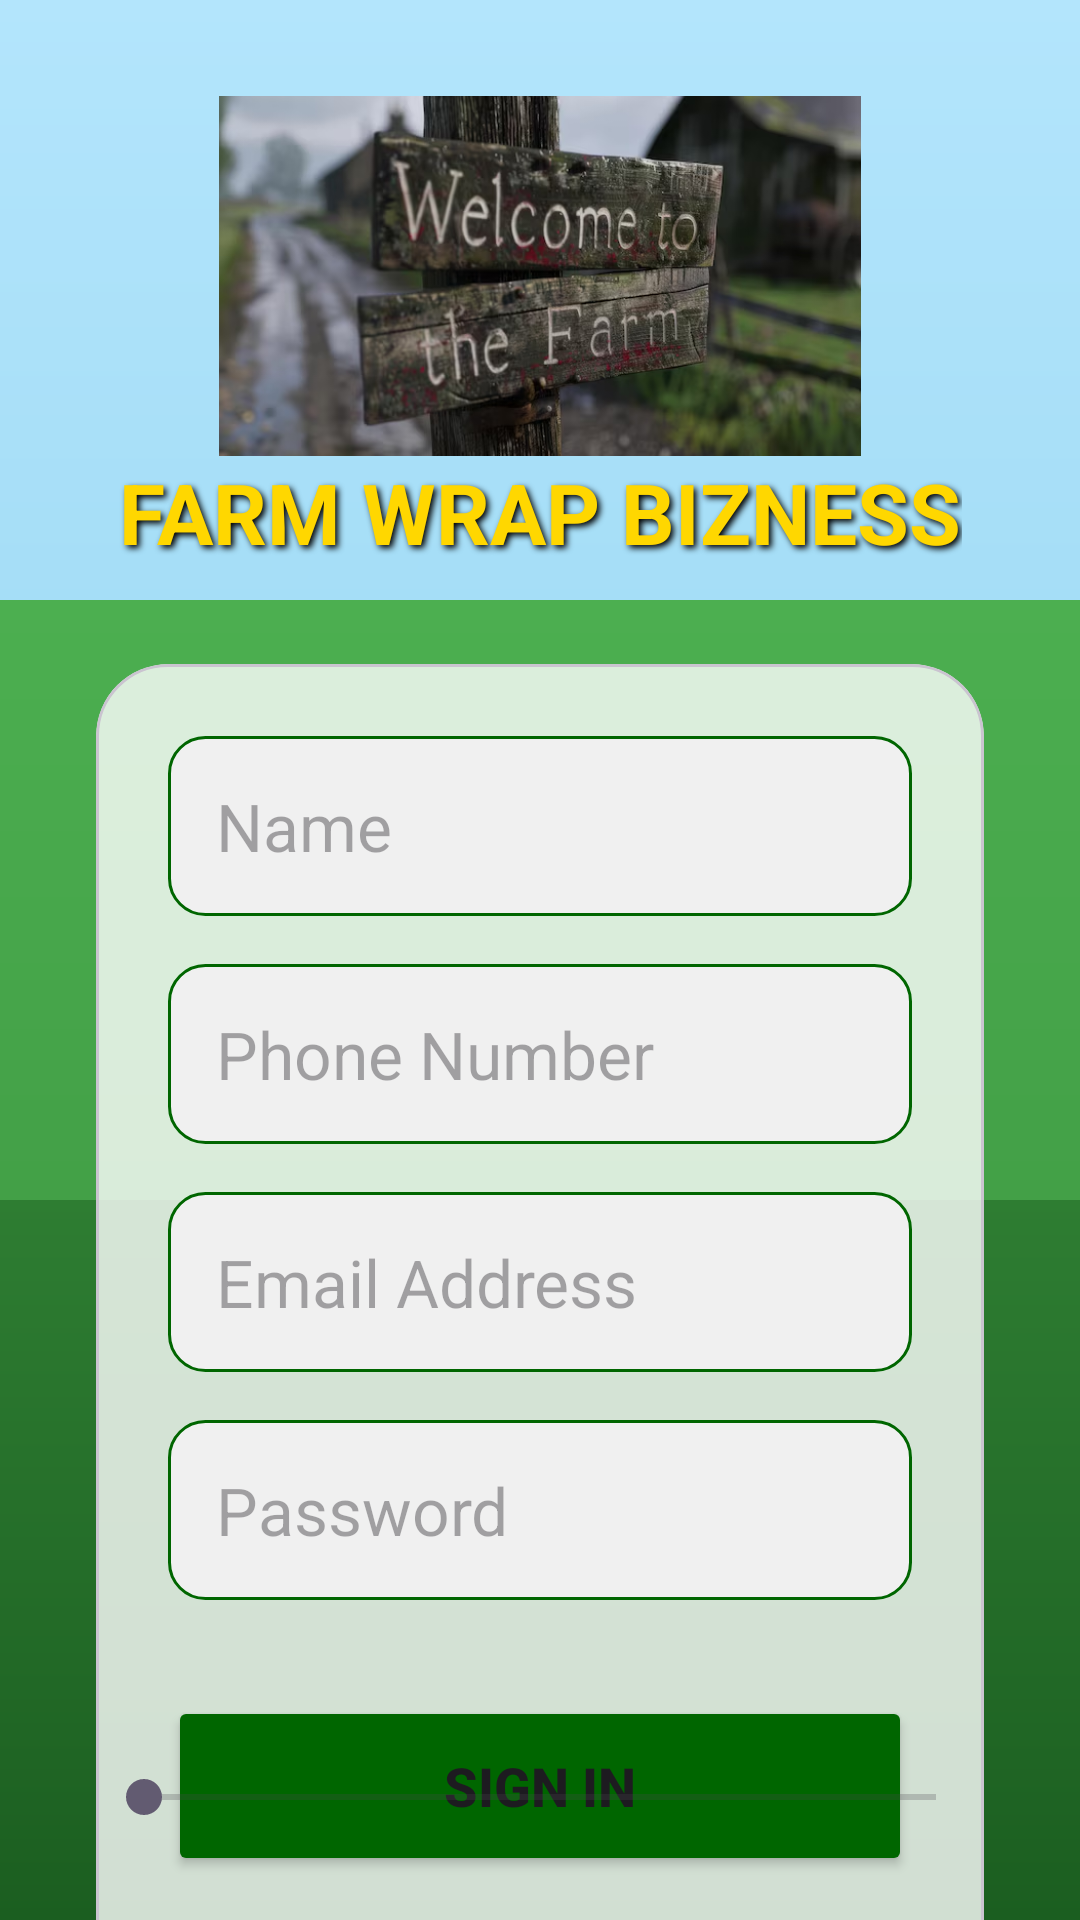

This screen was rendered from an Android layout file. Write that file and the resources it references.
<!-- AndroidManifest.xml: application theme Theme.FARMAPP -->
<!-- res/layout/activity_main.xml -->
<?xml version="1.0" encoding="utf-8"?>
<androidx.constraintlayout.widget.ConstraintLayout xmlns:android="http://schemas.android.com/apk/res/android"
    xmlns:app="http://schemas.android.com/apk/res-auto"
    xmlns:tools="http://schemas.android.com/tools"
    android:id="@+id/main"
    android:layout_width="match_parent"
    android:layout_height="match_parent"
    android:background="@drawable/farm_background"
    tools:context=".MainActivity">

    <ImageView
        android:id="@+id/imageView"
        android:layout_width="300dp"
        android:layout_height="120dp"
        android:layout_marginTop="32dp"
        app:layout_constraintEnd_toEndOf="parent"
        app:layout_constraintStart_toStartOf="parent"
        app:layout_constraintTop_toTopOf="parent"
        app:srcCompat="@drawable/img" />

    <TextView
        android:id="@+id/textView"
        android:layout_width="wrap_content"
        android:layout_height="wrap_content"
        android:text="FARM WRAP BIZNESS"
        android:textColor="@color/sun_yellow"
        android:textSize="28sp"
        android:textStyle="bold"
        android:shadowColor="@color/kenya_black"
        android:shadowDx="3"
        android:shadowDy="3"
        android:shadowRadius="5"
        app:layout_constraintEnd_toEndOf="parent"
        app:layout_constraintStart_toStartOf="parent"
        app:layout_constraintTop_toBottomOf="@+id/imageView" />

    <com.google.android.material.card.MaterialCardView
        android:layout_width="match_parent"
        android:layout_height="wrap_content"
        android:layout_marginHorizontal="32dp"
        android:layout_marginTop="32dp"
        app:cardBackgroundColor="#CCFFFFFF"
        app:cardCornerRadius="24dp"
        app:cardElevation="0dp"
        app:layout_constraintTop_toBottomOf="@id/textView">

        <LinearLayout
            android:layout_width="match_parent"
            android:layout_height="wrap_content"
            android:orientation="vertical"
            android:padding="24dp">

            <EditText
                android:id="@+id/editTextText"
                android:layout_width="match_parent"
                android:layout_height="60dp"
                android:background="@drawable/edit_text_bg"
                android:hint="Name"
                android:inputType="textPersonName"
                android:paddingHorizontal="16dp"
                android:textColor="@color/vibrant_red"
                android:textSize="22sp" />

            <EditText
                android:id="@+id/editTextPhone"
                android:layout_width="match_parent"
                android:layout_height="60dp"
                android:layout_marginTop="16dp"
                android:background="@drawable/edit_text_bg"
                android:hint="Phone Number"
                android:inputType="phone"
                android:paddingHorizontal="16dp"
                android:textColor="@color/vibrant_red"
                android:textSize="22sp" />

            <EditText
                android:id="@+id/editTextTextEmailAddress"
                android:layout_width="match_parent"
                android:layout_height="60dp"
                android:layout_marginTop="16dp"
                android:background="@drawable/edit_text_bg"
                android:hint="Email Address"
                android:inputType="textEmailAddress"
                android:paddingHorizontal="16dp"
                android:textColor="@color/vibrant_red"
                android:textSize="22sp" />

            <EditText
                android:id="@+id/editTextPassword"
                android:layout_width="match_parent"
                android:layout_height="60dp"
                android:layout_marginTop="16dp"
                android:background="@drawable/edit_text_bg"
                android:hint="Password"
                android:inputType="textPassword"
                android:paddingHorizontal="16dp"
                android:textColor="@color/vibrant_red"
                android:textSize="22sp" />

            <Button
                android:id="@+id/button2"
                android:layout_width="match_parent"
                android:layout_height="60dp"
                android:layout_marginTop="32dp"
                android:backgroundTint="@color/kenya_green"
                android:text="Sign in"
                android:textSize="18sp"
                android:textStyle="bold"
                app:cornerRadius="12dp" />

            <TextView
                android:id="@+id/tvSignUp"
                android:layout_width="wrap_content"
                android:layout_height="wrap_content"
                android:layout_gravity="center"
                android:layout_marginTop="16dp"
                android:text="New user? Sign up here"
                android:textColor="@color/vibrant_red"
                android:textSize="16sp"
                android:textStyle="bold" />

        </LinearLayout>
    </com.google.android.material.card.MaterialCardView>

    <SeekBar
        android:id="@+id/seekBar"
        android:layout_width="match_parent"
        android:layout_height="wrap_content"
        android:layout_marginBottom="32dp"
        android:layout_marginHorizontal="32dp"
        app:layout_constraintBottom_toBottomOf="parent" />

</androidx.constraintlayout.widget.ConstraintLayout>
<!-- resources referenced by this layout -->
<resources>
  <color name="kenya_black">#000000</color>
  <color name="kenya_green">#006600</color>
  <color name="sun_yellow">#FFD700</color>
  <color name="vibrant_red">#E31A1C</color>
  <!-- drawable edit_text_bg (drawable) -->
  <?xml version="1.0" encoding="utf-8"?>
  <shape xmlns:android="http://schemas.android.com/apk/res/android">
      <solid android:color="#F0F0F0" />
      <corners android:radius="12dp" />
      <stroke
          android:width="1dp"
          android:color="@color/kenya_green" />
  </shape>
  <!-- drawable farm_background (drawable) -->
  <?xml version="1.0" encoding="utf-8"?>
  <layer-list xmlns:android="http://schemas.android.com/apk/res/android">
      
      <item>
          <shape android:shape="rectangle">
              <gradient
                  android:angle="270"
                  android:endColor="#87CEEB"
                  android:startColor="#B3E5FC" />
          </shape>
      </item>
      
      <item android:top="200dp">
          <shape android:shape="rectangle">
              <gradient
                  android:angle="270"
                  android:endColor="#388E3C"
                  android:startColor="#4CAF50" />
          </shape>
      </item>
      
      <item android:top="400dp">
          <shape android:shape="rectangle">
              <gradient
                  android:angle="270"
                  android:endColor="#1B5E20"
                  android:startColor="#2E7D32" />
          </shape>
      </item>
  </layer-list>
  <!-- drawable img: png bitmap (drawable, 394294 bytes) -->
  <style name="Theme.FARMAPP" parent="Base.Theme.FARMAPP" />
  <style name="Base.Theme.FARMAPP" parent="Theme.Material3.DayNight.NoActionBar">
          
          
      </style>
</resources>
